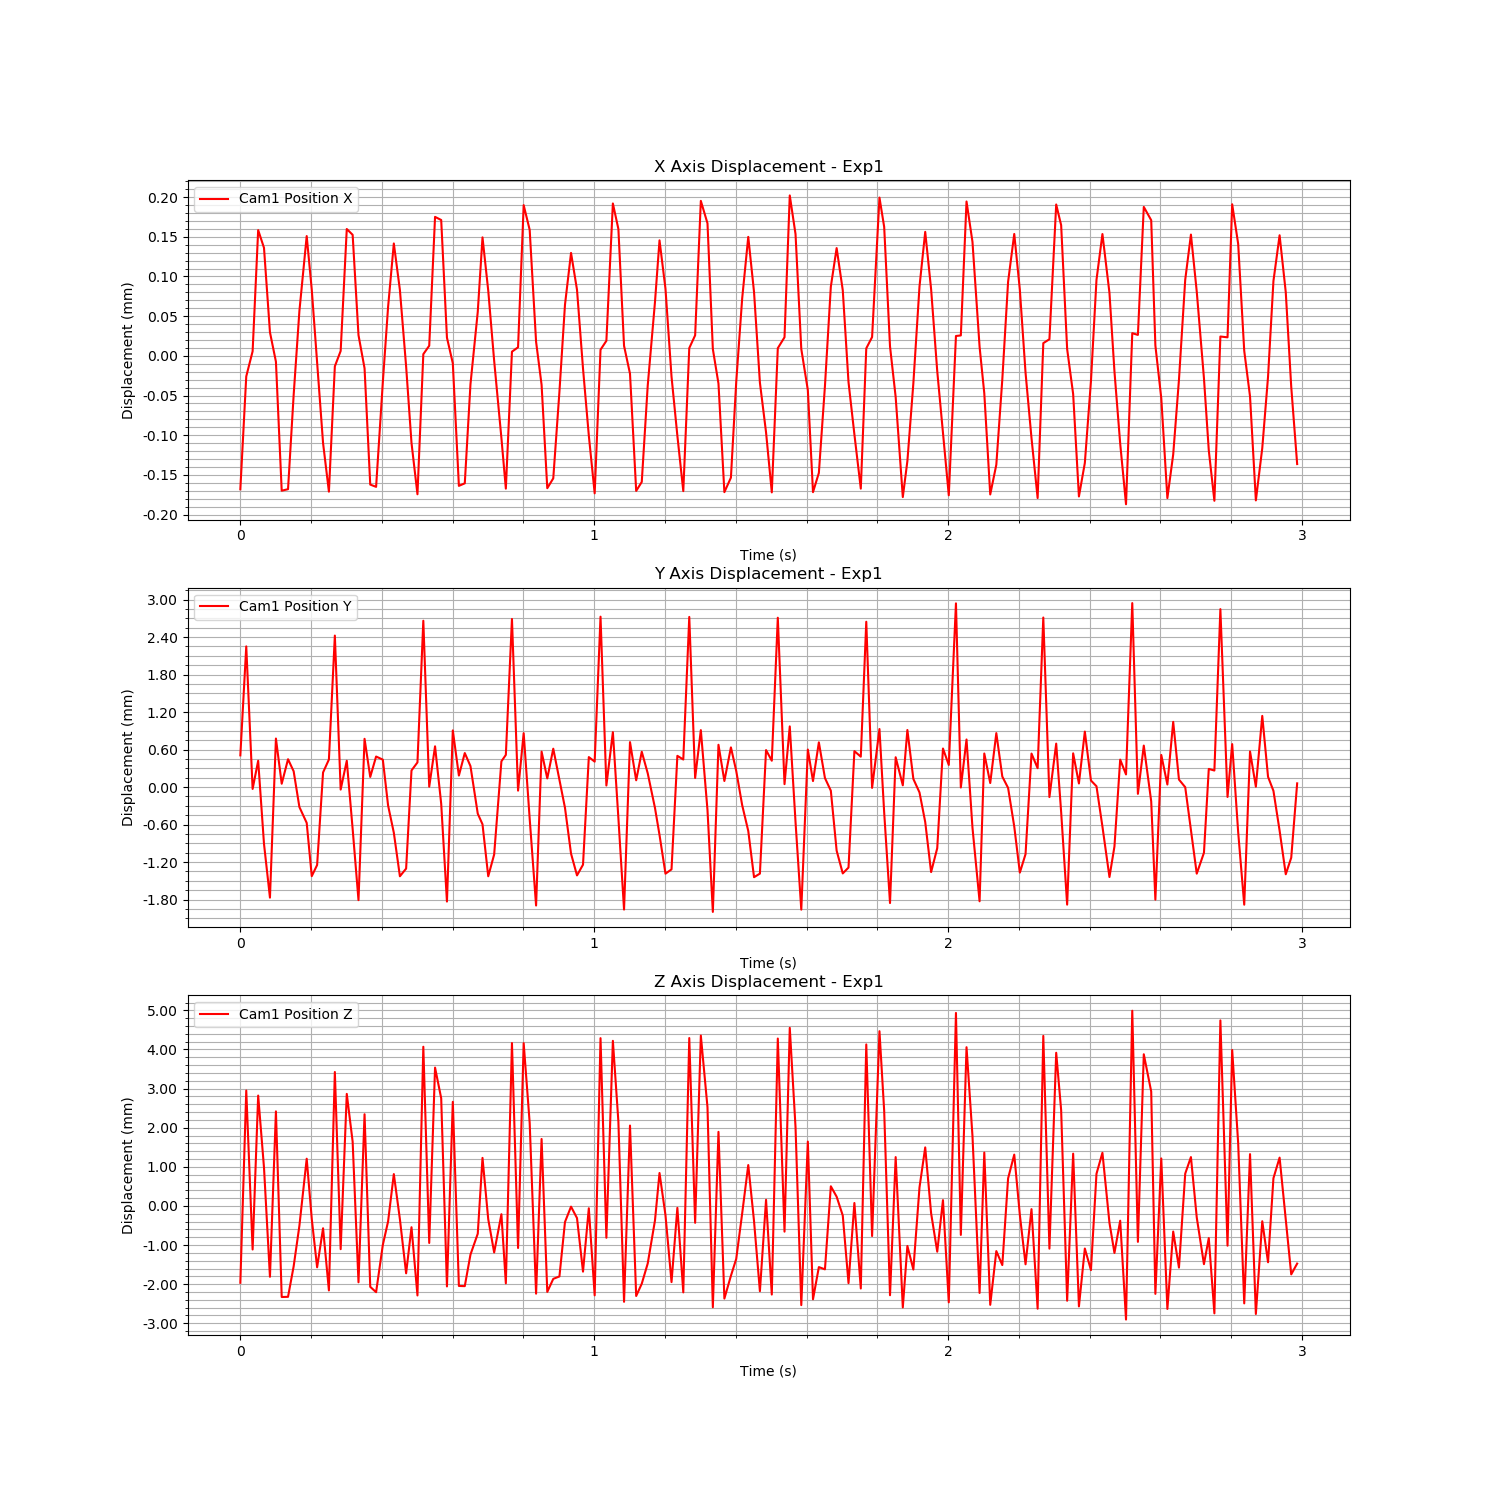

Data behind this chart, as committed beside it:
Time (s), Cam1 Fiducial ID, Cam1 Position X, Cam1 Position Y, Cam1 Position Z, Cam1 Rotation X, Cam1 Rotation Y, Cam1 Rotation Z, Cam1 Rotation W
1726280648, 0, -0.0001395, 0.001481, 0.0003954, 0.002162, -0.002252, 0.002129, 1
1726280648, 0, 2.723334909929547e-06, 0.003225, 0.00531, 0.01641, -0.005093, 0.001994, 0.9999
1726280648, 0, 3.4385447460464586e-05, 0.0009434, 0.001246, 0.04842, -0.001616, -0.0007952, 0.9988
1726280648, 0, 0.0001871, 0.001395, 0.005181, 0.04315, -0.00614, 0.00132, 0.999
1726280648, 0, 0.0001648, 6.535181524294085e-05, 0.003342, 0.005464, -0.008269, 0.002459, 0.9999
1726280648, 0, 5.8394401675904185e-05, -0.0007963, 0.0005482, 0.006041, -0.00538, 0.002779, 1
1726280648, 0, 2.124446468522425e-05, 0.00175, 0.004777, 0.0183, -0.004518, 0.001922, 0.9998
1726280648, 0, -0.0001413, 0.001026, 3.138916904842751e-05, 0.01097, -0.005923, 0.002296, 0.9999
1726280648, 0, -0.0001394, 0.001419, 3.595112820957102e-05, 0.002605, -0.008476, 0.002667, 1
1726280648, 0, -2.0783576903328722e-05, 0.001227, 0.0008143, 0.03632, 0.0002898, -0.001097, 0.9993
1726280648, 0, 8.507262016282455e-05, 0.000654, 0.001851, 0.05126, -0.003192, 0.00165, 0.9987
1726280648, 0, 0.0001796, 0.0003998, 0.003567, 0.02724, -0.004097, 0.001302, 0.9996
1726280648, 0, 0.0001121, -0.0004525, 0.00203, -0.0007399, -0.01015, 0.004262, 0.9999
1726280648, 0, 1.9779259744675524e-05, -0.0002742, 0.000791, 0.01585, -1.126640244995409e-05, 0.0003875, 0.9999
1726280648, 0, -8.123390090739865e-05, 0.001207, 0.001788, 0.01786, -0.01047, 0.00358, 0.9998
1726280648, 0, -0.0001425, 0.001414, 0.0001992, 0.002379, -0.002519, 0.002243, 1
1726280648, 0, 1.545481912242496e-05, 0.003398, 0.005783, 0.0166, -0.004458, 0.001795, 0.9999
1726280648, 0, 3.479147530399874e-05, 0.0009329, 0.001254, 0.04912, -0.0007742, -0.0007206, 0.9988
1726280648, 0, 0.0001885, 0.001394, 0.005224, 0.04223, -0.005703, 0.001333, 0.9991
1726280648, 0, 0.0001812, 0.000303, 0.004001, 0.004421, -0.007516, 0.002253, 1
1726280648, 0, 5.47353332337213e-05, -0.0008365, 0.0004075, 0.00679, -0.005425, 0.002718, 1
1726280648, 0, 1.3017342305300793e-05, 0.001746, 0.004704, 0.01924, -0.00439, 0.002242, 0.9998
1726280648, 0, -0.0001336, 0.001135, 0.0002919, 0.01099, -0.00624, 0.002426, 0.9999
1726280648, 0, -0.0001364, 0.001462, 0.0001547, 0.002653, -0.008147, 0.002685, 1
1726280648, 0, -4.563770438721153e-06, 0.001412, 0.001363, 0.03672, 0.001116, -0.0009991, 0.9993
1726280648, 0, 9.022469559459302e-05, 0.0006787, 0.001963, 0.05096, -0.004897, 0.001811, 0.9987
1726280648, 0, 0.0001703, 0.0002424, 0.003174, 0.02664, -0.005089, 0.001422, 0.9996
1726280648, 0, 0.0001116, -0.0004544, 0.002019, -0.001047, -0.01006, 0.004287, 0.9999
1726280648, 0, 1.5377231869798395e-05, -0.0003313, 0.0006371, 0.01585, 0.0002746, 0.000221, 0.9999
1726280648, 0, -8.10223454196436e-05, 0.001239, 0.001815, 0.01859, -0.01051, 0.003562, 0.9998
1726280648, 0, -0.0001458, 0.001368, 7.095203987518694e-05, 0.002404, -0.00228, 0.002233, 1
1726280648, 0, 3.076042845048339e-05, 0.003635, 0.006429, 0.01639, -0.002128, 0.001674, 0.9999
1726280648, 0, 4.138726097251347e-05, 0.0009791, 0.001413, 0.0482, -0.0004773, -0.0004805, 0.9988
1726280648, 0, 0.0002038, 0.001625, 0.005895, 0.04108, -0.003976, 0.001243, 0.9991
1726280648, 0, 0.0001998, 0.0007062, 0.005113, 0.002413, -0.006576, 0.002185, 1
1726280648, 0, 5.1595888753076094e-05, -0.000859, 0.0003015, 0.006797, -0.005976, 0.00269, 1
1726280648, 0, 1.9312586307131437e-05, 0.00188, 0.005021, 0.01911, -0.003433, 0.002164, 0.9998
1726280648, 0, -0.0001352, 0.001157, 0.0003142, 0.01092, -0.004149, 0.002353, 0.9999
1726280648, 0, -0.000132, 0.001518, 0.0003094, 0.002756, -0.008, 0.00272, 1
1726280648, 0, -7.094129399547574e-06, 0.001308, 0.001116, 0.03703, 0.002711, -0.001046, 0.9993
1726280648, 0, 8.419185232896756e-05, 0.0005473, 0.00165, 0.05068, -0.006626, 0.001715, 0.9987
1726280648, 0, 0.0001779, 0.0003777, 0.003588, 0.02475, -0.00498, 0.001407, 0.9997
1726280648, 0, 0.0001109, -0.0004545, 0.00202, -0.0007213, -0.01011, 0.004266, 0.9999
1726280648, 0, 2.2395022307367577e-05, -0.0001053, 0.001169, 0.0172, -0.0007689, 0.0003168, 0.9999
1726280648, 0, -7.478144132358999e-05, 0.001386, 0.002148, 0.01867, -0.008756, 0.003591, 0.9998
1726280648, 0, -0.0001387, 0.001488, 0.0003805, 0.002738, -0.001938, 0.002274, 1
1726280648, 0, 3.390598073055162e-05, 0.003663, 0.006523, 0.01684, -0.002631, 0.001559, 0.9999
1726280648, 0, 3.9420057799405384e-05, 0.0009163, 0.001284, 0.04832, 0.0007905, -0.00039, 0.9988
1726280648, 0, 0.0002186, 0.001836, 0.006521, 0.04008, -0.001722, 0.001274, 0.9992
1726280648, 0, 0.0001874, 0.0004688, 0.004482, 0.00207, -0.007183, 0.002385, 1
1726280648, 0, 4.6370329575484056e-05, -0.0009224, 0.0001168, 0.007051, -0.006015, 0.002546, 1
1726280648, 0, -7.84977640876958e-06, 0.00154, 0.004071, 0.02035, -0.005424, 0.002594, 0.9998
1726280648, 0, -0.0001381, 0.001112, 0.0001618, 0.01117, -0.004912, 0.002334, 0.9999
1726280648, 0, -0.0001257, 0.001588, 0.0004953, 0.002891, -0.008742, 0.00291, 1
1726280648, 0, -1.6508024687460052e-05, 0.001085, 0.0005573, 0.03816, 0.001662, -0.001144, 0.9993
1726280648, 0, 9.30622258085044e-05, 0.0006411, 0.001949, 0.05045, -0.007514, 0.001997, 0.9987
1726280649, 0, 0.0001583, -9.156219558758369e-05, 0.002341, 0.02431, -0.005675, 0.001228, 0.9997
1726280649, 0, 0.000112, -0.0004403, 0.002049, -0.00103, -0.01019, 0.004271, 0.9999
1726280649, 0, 1.2719759980110046e-05, -0.0002691, 0.0006802, 0.01802, -0.001928, 0.000218, 0.9998
1726280649, 0, -7.181182072909023e-05, 0.001453, 0.0023, 0.0193, -0.008037, 0.00358, 0.9998
... 120 more rows
